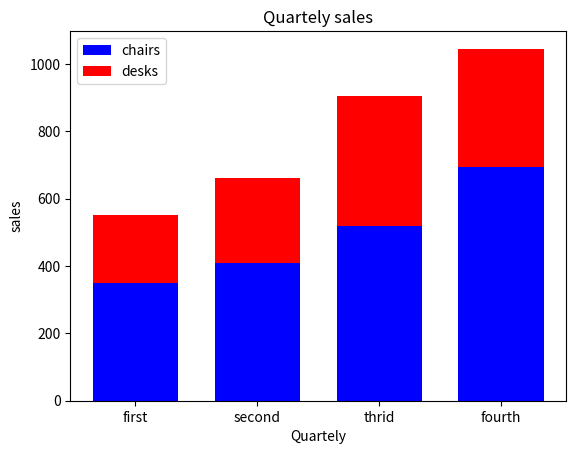

Reproduce this figure in Python.
# -*- coding: utf-8 -*-
"""
Spyder Editor

This is a temporary script file.
"""

import matplotlib.pyplot as plt

y1 = [350,410,520,695]
y2 = [200, 250, 385,350]
x=range(len(y1))

plt.bar(x, y1, width = 0.7, color = "blue")
plt.bar(x,y2,  width = 0.7, color = "red", bottom = y1)

plt.title("Quartely sales")

plt.xlabel("Quartely")
plt.ylabel("sales")

xLabel=['first','second','thrid','fourth']
plt.xticks(x, xLabel, fontsize = 10)
plt.legend(['chairs','desks'])
plt.show()
